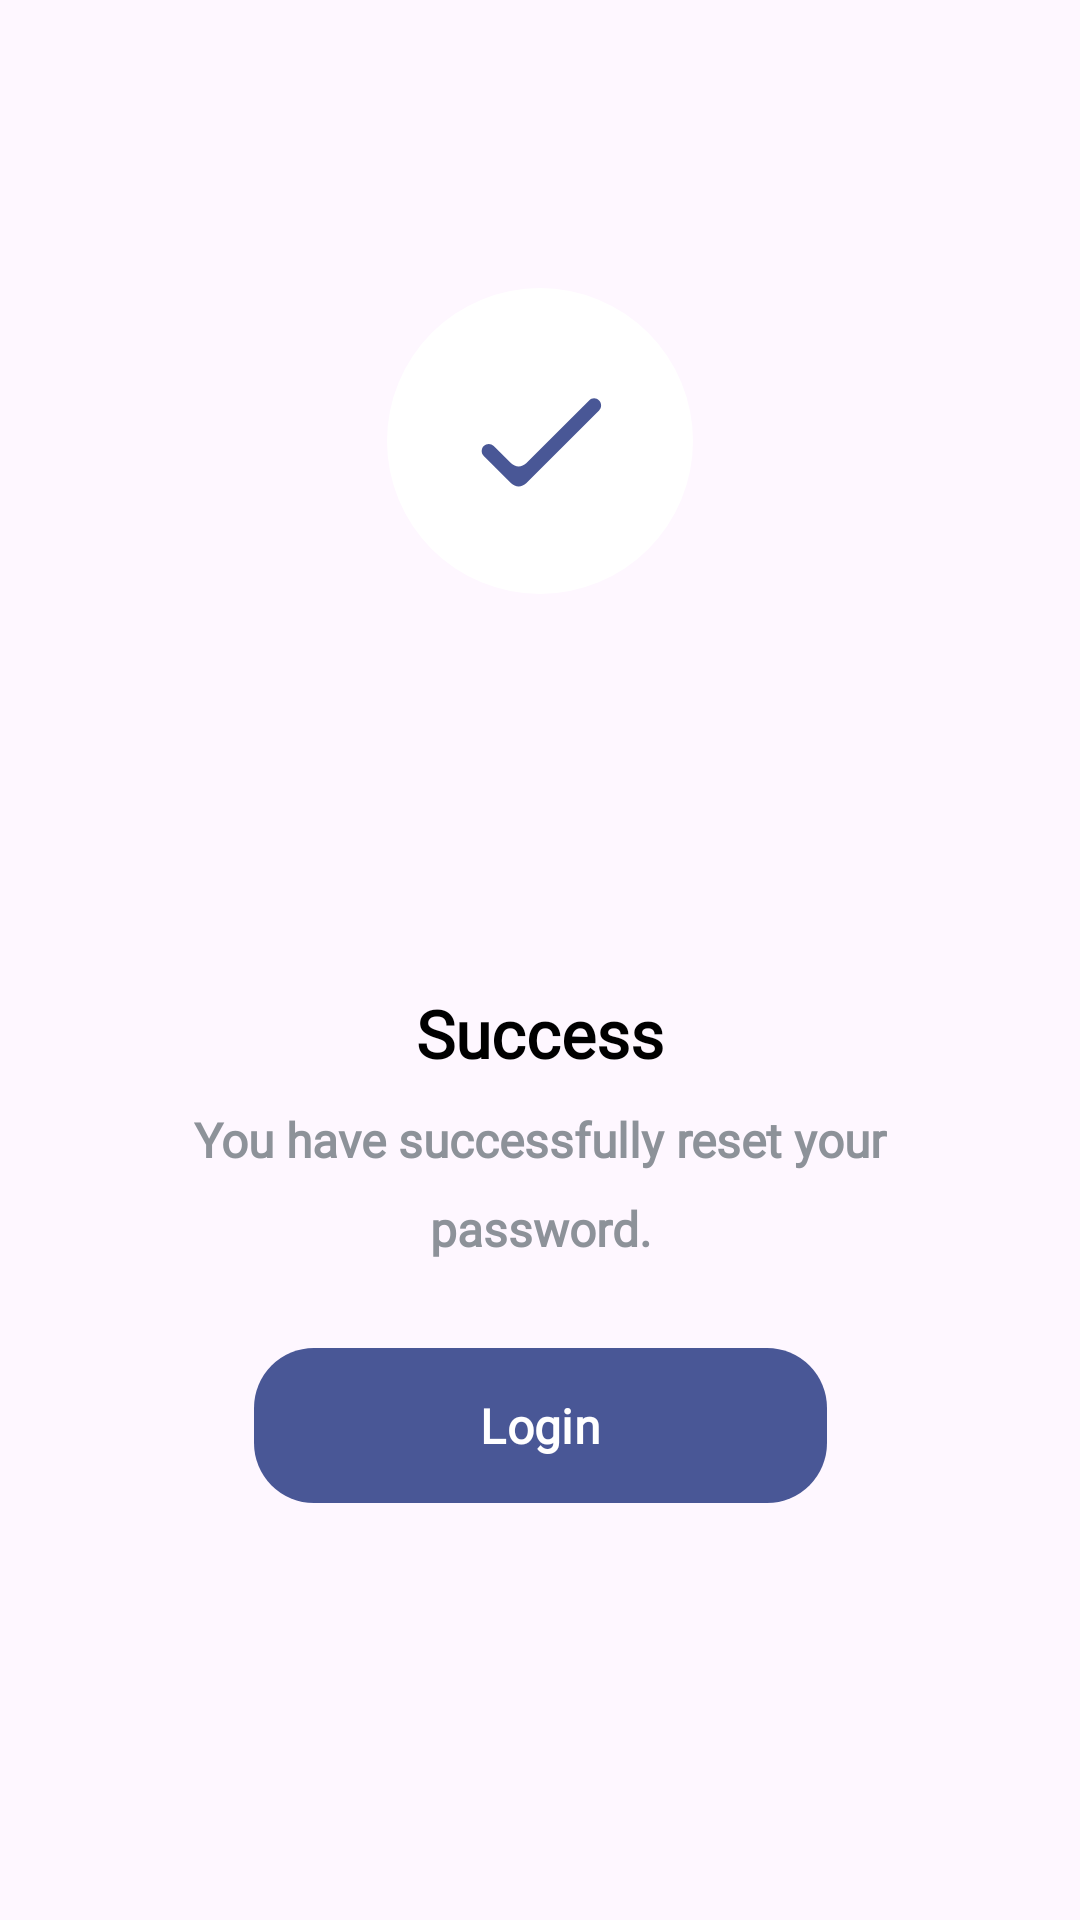

This screen was rendered from an Android layout file. Write that file and the resources it references.
<!-- AndroidManifest.xml: application theme Theme.GradutionProject -->
<!-- res/layout/alert_dialog_new_password.xml -->
<?xml version="1.0" encoding="utf-8"?>
<androidx.constraintlayout.widget.ConstraintLayout xmlns:android="http://schemas.android.com/apk/res/android"
    android:layout_width="match_parent"
    android:layout_height="match_parent"
    xmlns:app="http://schemas.android.com/apk/res-auto">
    <androidx.constraintlayout.widget.Guideline
        android:id="@+id/g1"
        android:orientation="horizontal"
        app:layout_constraintGuide_percent="0.15"
        android:layout_width="wrap_content"
        android:layout_height="wrap_content"/>
    <ImageView
        android:id="@+id/image"
        app:layout_constraintTop_toBottomOf="@id/g1"
        app:layout_constraintStart_toStartOf="parent"
        app:layout_constraintEnd_toEndOf="parent"
        android:src="@drawable/ic_done"
        android:layout_width="wrap_content"
        android:layout_height="wrap_content"
        />
    <androidx.constraintlayout.widget.Guideline
        android:id="@+id/g2"
        android:orientation="horizontal"
        app:layout_constraintGuide_percent="0.515"
        android:backgroundTint="@color/background_color"
        android:layout_width="wrap_content"
        android:layout_height="wrap_content"/>
    <TextView
        android:id="@+id/text1"
        app:layout_constraintTop_toBottomOf="@id/g2"
        app:layout_constraintStart_toStartOf="@id/image"
        app:layout_constraintEnd_toEndOf="@id/image"
        android:text="@string/success"
        android:textColor="@color/text_color"
        android:textSize="22dp"
        android:fontFamily="@font/nunito_regular"
        android:textFontWeight="900"
        android:layout_width="wrap_content"
        android:layout_height="wrap_content"/>
    <TextView
        android:id="@+id/text2"
        app:layout_constraintTop_toBottomOf="@id/text1"
        app:layout_constraintStart_toStartOf="@id/text1"
        app:layout_constraintEnd_toEndOf="@id/text1"
        android:layout_marginTop="10dp"
        android:text="@string/you_have_successfully_reset_your"
        android:textColor="@color/grey"
        android:textSize="16dp"
        android:fontFamily="@font/nunito_regular"
        android:textFontWeight="900"
        android:layout_width="wrap_content"
        android:layout_height="wrap_content"/>
    <TextView
        android:id="@+id/text3"
        app:layout_constraintTop_toBottomOf="@id/text2"
        app:layout_constraintStart_toStartOf="@id/text2"
        app:layout_constraintEnd_toEndOf="@id/text2"
        android:layout_marginTop="8dp"
        android:text="@string/password"
        android:textColor="@color/grey"
        android:textSize="16dp"
        android:fontFamily="@font/nunito_regular"
        android:textFontWeight="900"
        android:layout_width="wrap_content"
        android:layout_height="wrap_content"/>
    <com.google.android.material.button.MaterialButton
        android:id="@+id/login"
        app:layout_constraintTop_toBottomOf="@id/text3"
        app:layout_constraintStart_toStartOf="@id/text2"
        app:layout_constraintEnd_toEndOf="@id/text2"
        android:padding="15dp"
        android:layout_marginTop="25dp"
        android:layout_marginHorizontal="20dp"
        android:layout_marginBottom="50dp"
        app:cornerRadius="20dp"
        android:text="@string/login"
        android:textColor="@color/background_color"
        android:fontFamily="@font/nunito_regular"
        android:textFontWeight="600"
        android:textSize="16dp"
        android:layout_width="0dp"
        android:layout_height="wrap_content"/>
    <View
        app:layout_constraintTop_toBottomOf="@id/login"
        android:layout_width="match_parent"
        android:layout_height="40dp"/>
</androidx.constraintlayout.widget.ConstraintLayout>
<!-- resources referenced by this layout -->
<resources>
  <color name="background_color">#FFFFFFFF</color>
  <color name="grey">#8D9299</color>
  <color name="text_color">#FF000000</color>
  <!-- drawable ic_done (drawable) -->
  <vector xmlns:android="http://schemas.android.com/apk/res/android"
      android:width="102dp"
      android:height="102dp"
      android:viewportWidth="102"
      android:viewportHeight="102">
    <path
        android:pathData="M51,51m-51,0a51,51 0,1 1,102 0a51,51 0,1 1,-102 0"
        android:fillColor="@color/background_color"/>
    <path
        android:pathData="M46.4,58.45C45.01,59.84 42.76,59.84 41.37,58.45L35.58,52.66C34.66,51.74 33.18,51.74 32.26,52.66C31.34,53.58 31.34,55.06 32.26,55.98L41.37,65.09C42.76,66.48 45.01,66.48 46.4,65.09L70.69,40.8C71.61,39.88 71.61,38.4 70.69,37.48C69.77,36.56 68.28,36.56 67.37,37.48L46.4,58.45Z"
        android:fillColor="@color/main_color"/>
  </vector>
  <string name="login">Login</string>
  <string name="password">password.</string>
  <string name="success">Success</string>
  <string name="you_have_successfully_reset_your">You have successfully reset your</string>
  <style name="Theme.GradutionProject" parent="Base.Theme.GradutionProject.Light" />
  <color name="main_color">#495796</color>
  <style name="Base.Theme.GradutionProject.Light" parent="Theme.Material3.DayNight.NoActionBar">
          <item name="colorPrimary">@color/main_color</item>
      </style>
</resources>
